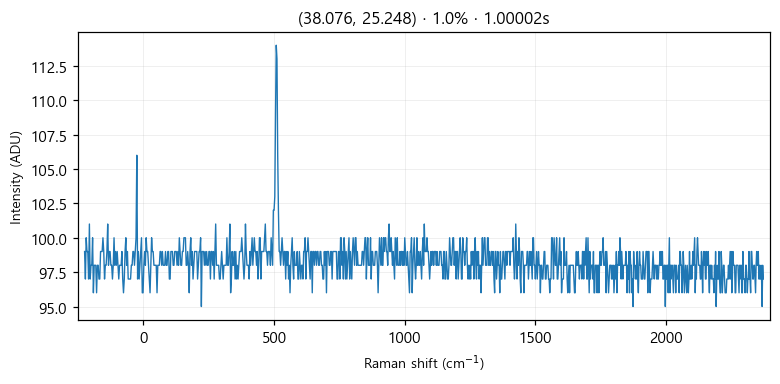

The file beside this chart, header and first rows:
# laser_power_pct, 1.0
# exposure_time, 1
# laser_nm, 532
# mode, single
pixel_index, raman_shift_cm-1, wavelength_nm, intensity
0, -224.9, 525.7, 99.0
1, -221.8, 525.8, 97.0
2, -218.8, 525.9, 100.0
3, -215.7, 526, 99.0
4, -212.6, 526.1, 99.0
5, -209.6, 526.2, 97.0
6, -206.5, 526.2, 101.0
7, -203.5, 526.3, 97.0
8, -200.4, 526.4, 98.0
9, -197.3, 526.5, 98.0
10, -194.3, 526.6, 100.0
11, -191.2, 526.7, 96.0
12, -188.2, 526.7, 98.0
13, -185.1, 526.8, 98.0
14, -182.1, 526.9, 98.0
15, -179, 527, 96.0
16, -176, 527.1, 98.0
17, -172.9, 527.2, 98.0
18, -169.9, 527.3, 97.0
19, -166.8, 527.3, 97.0
20, -163.8, 527.4, 99.0
21, -160.7, 527.5, 99.0
22, -157.7, 527.6, 99.0
23, -154.7, 527.7, 100.0
24, -151.6, 527.8, 99.0
25, -148.6, 527.8, 97.0
26, -145.5, 527.9, 98.0
27, -142.5, 528, 98.0
28, -139.5, 528.1, 99.0
29, -136.4, 528.2, 101.0
30, -133.4, 528.3, 98.0
31, -130.4, 528.4, 99.0
32, -127.3, 528.4, 99.0
33, -124.3, 528.5, 98.0
34, -121.3, 528.6, 98.0
35, -118.2, 528.7, 97.0
36, -115.2, 528.8, 98.0
37, -112.2, 528.9, 100.0
38, -109.2, 528.9, 98.0
39, -106.2, 529, 99.0
40, -103.1, 529.1, 98.0
41, -100.1, 529.2, 99.0
42, -97.09, 529.3, 98.0
43, -94.08, 529.4, 97.0
44, -91.06, 529.5, 98.0
45, -88.05, 529.5, 98.0
46, -85.03, 529.6, 98.0
47, -82.02, 529.7, 99.0
48, -79.01, 529.8, 97.0
49, -76, 529.9, 96.0
50, -72.99, 530, 97.0
51, -69.98, 530, 99.0
52, -66.97, 530.1, 100.0
53, -63.97, 530.2, 98.0
54, -60.96, 530.3, 99.0
55, -57.96, 530.4, 97.0
... 968 more rows
